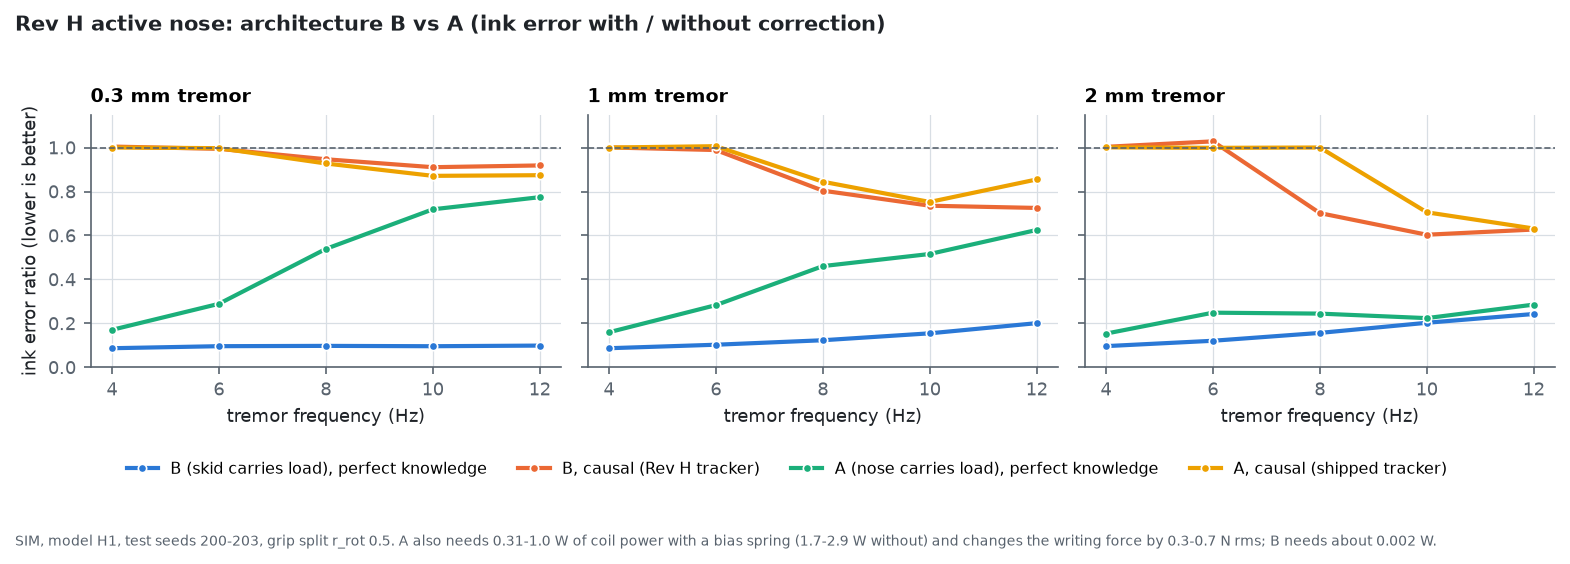

Data behind this chart, as committed beside it:
panel, series, tremor frequency (Hz), ink error ratio (lower is better)
0.3 mm tremor, B (skid carries load), perfect knowledge, 4, 0.08681
0.3 mm tremor, B (skid carries load), perfect knowledge, 6, 0.09609
0.3 mm tremor, B (skid carries load), perfect knowledge, 8, 0.09749
0.3 mm tremor, B (skid carries load), perfect knowledge, 10, 0.09594
0.3 mm tremor, B (skid carries load), perfect knowledge, 12, 0.09882
0.3 mm tremor, B, causal (Rev H tracker), 4, 1.005
0.3 mm tremor, B, causal (Rev H tracker), 6, 0.9942
0.3 mm tremor, B, causal (Rev H tracker), 8, 0.9468
0.3 mm tremor, B, causal (Rev H tracker), 10, 0.9106
0.3 mm tremor, B, causal (Rev H tracker), 12, 0.9187
0.3 mm tremor, A (nose carries load), perfect knowledge, 4, 0.1704
0.3 mm tremor, A (nose carries load), perfect knowledge, 6, 0.2888
0.3 mm tremor, A (nose carries load), perfect knowledge, 8, 0.5387
0.3 mm tremor, A (nose carries load), perfect knowledge, 10, 0.7189
0.3 mm tremor, A (nose carries load), perfect knowledge, 12, 0.7742
0.3 mm tremor, A, causal (shipped tracker), 4, 1
0.3 mm tremor, A, causal (shipped tracker), 6, 0.9973
0.3 mm tremor, A, causal (shipped tracker), 8, 0.9275
0.3 mm tremor, A, causal (shipped tracker), 10, 0.8713
0.3 mm tremor, A, causal (shipped tracker), 12, 0.8742
1 mm tremor, B (skid carries load), perfect knowledge, 4, 0.08683
1 mm tremor, B (skid carries load), perfect knowledge, 6, 0.1027
1 mm tremor, B (skid carries load), perfect knowledge, 8, 0.1231
1 mm tremor, B (skid carries load), perfect knowledge, 10, 0.1546
1 mm tremor, B (skid carries load), perfect knowledge, 12, 0.2009
1 mm tremor, B, causal (Rev H tracker), 4, 1.001
1 mm tremor, B, causal (Rev H tracker), 6, 0.9887
1 mm tremor, B, causal (Rev H tracker), 8, 0.8038
1 mm tremor, B, causal (Rev H tracker), 10, 0.7353
1 mm tremor, B, causal (Rev H tracker), 12, 0.7252
1 mm tremor, A (nose carries load), perfect knowledge, 4, 0.1595
1 mm tremor, A (nose carries load), perfect knowledge, 6, 0.2829
1 mm tremor, A (nose carries load), perfect knowledge, 8, 0.4605
1 mm tremor, A (nose carries load), perfect knowledge, 10, 0.5157
1 mm tremor, A (nose carries load), perfect knowledge, 12, 0.625
1 mm tremor, A, causal (shipped tracker), 4, 1
1 mm tremor, A, causal (shipped tracker), 6, 1.006
1 mm tremor, A, causal (shipped tracker), 8, 0.8445
1 mm tremor, A, causal (shipped tracker), 10, 0.7524
1 mm tremor, A, causal (shipped tracker), 12, 0.8549
2 mm tremor, B (skid carries load), perfect knowledge, 4, 0.09635
2 mm tremor, B (skid carries load), perfect knowledge, 6, 0.1207
2 mm tremor, B (skid carries load), perfect knowledge, 8, 0.1565
2 mm tremor, B (skid carries load), perfect knowledge, 10, 0.2026
2 mm tremor, B (skid carries load), perfect knowledge, 12, 0.2426
2 mm tremor, B, causal (Rev H tracker), 4, 1.003
2 mm tremor, B, causal (Rev H tracker), 6, 1.028
2 mm tremor, B, causal (Rev H tracker), 8, 0.7018
2 mm tremor, B, causal (Rev H tracker), 10, 0.6033
2 mm tremor, B, causal (Rev H tracker), 12, 0.6269
2 mm tremor, A (nose carries load), perfect knowledge, 4, 0.1532
2 mm tremor, A (nose carries load), perfect knowledge, 6, 0.2486
2 mm tremor, A (nose carries load), perfect knowledge, 8, 0.2443
2 mm tremor, A (nose carries load), perfect knowledge, 10, 0.2238
2 mm tremor, A (nose carries load), perfect knowledge, 12, 0.2853
2 mm tremor, A, causal (shipped tracker), 4, 1.001
2 mm tremor, A, causal (shipped tracker), 6, 0.9987
2 mm tremor, A, causal (shipped tracker), 8, 1
2 mm tremor, A, causal (shipped tracker), 10, 0.7054
2 mm tremor, A, causal (shipped tracker), 12, 0.6316
